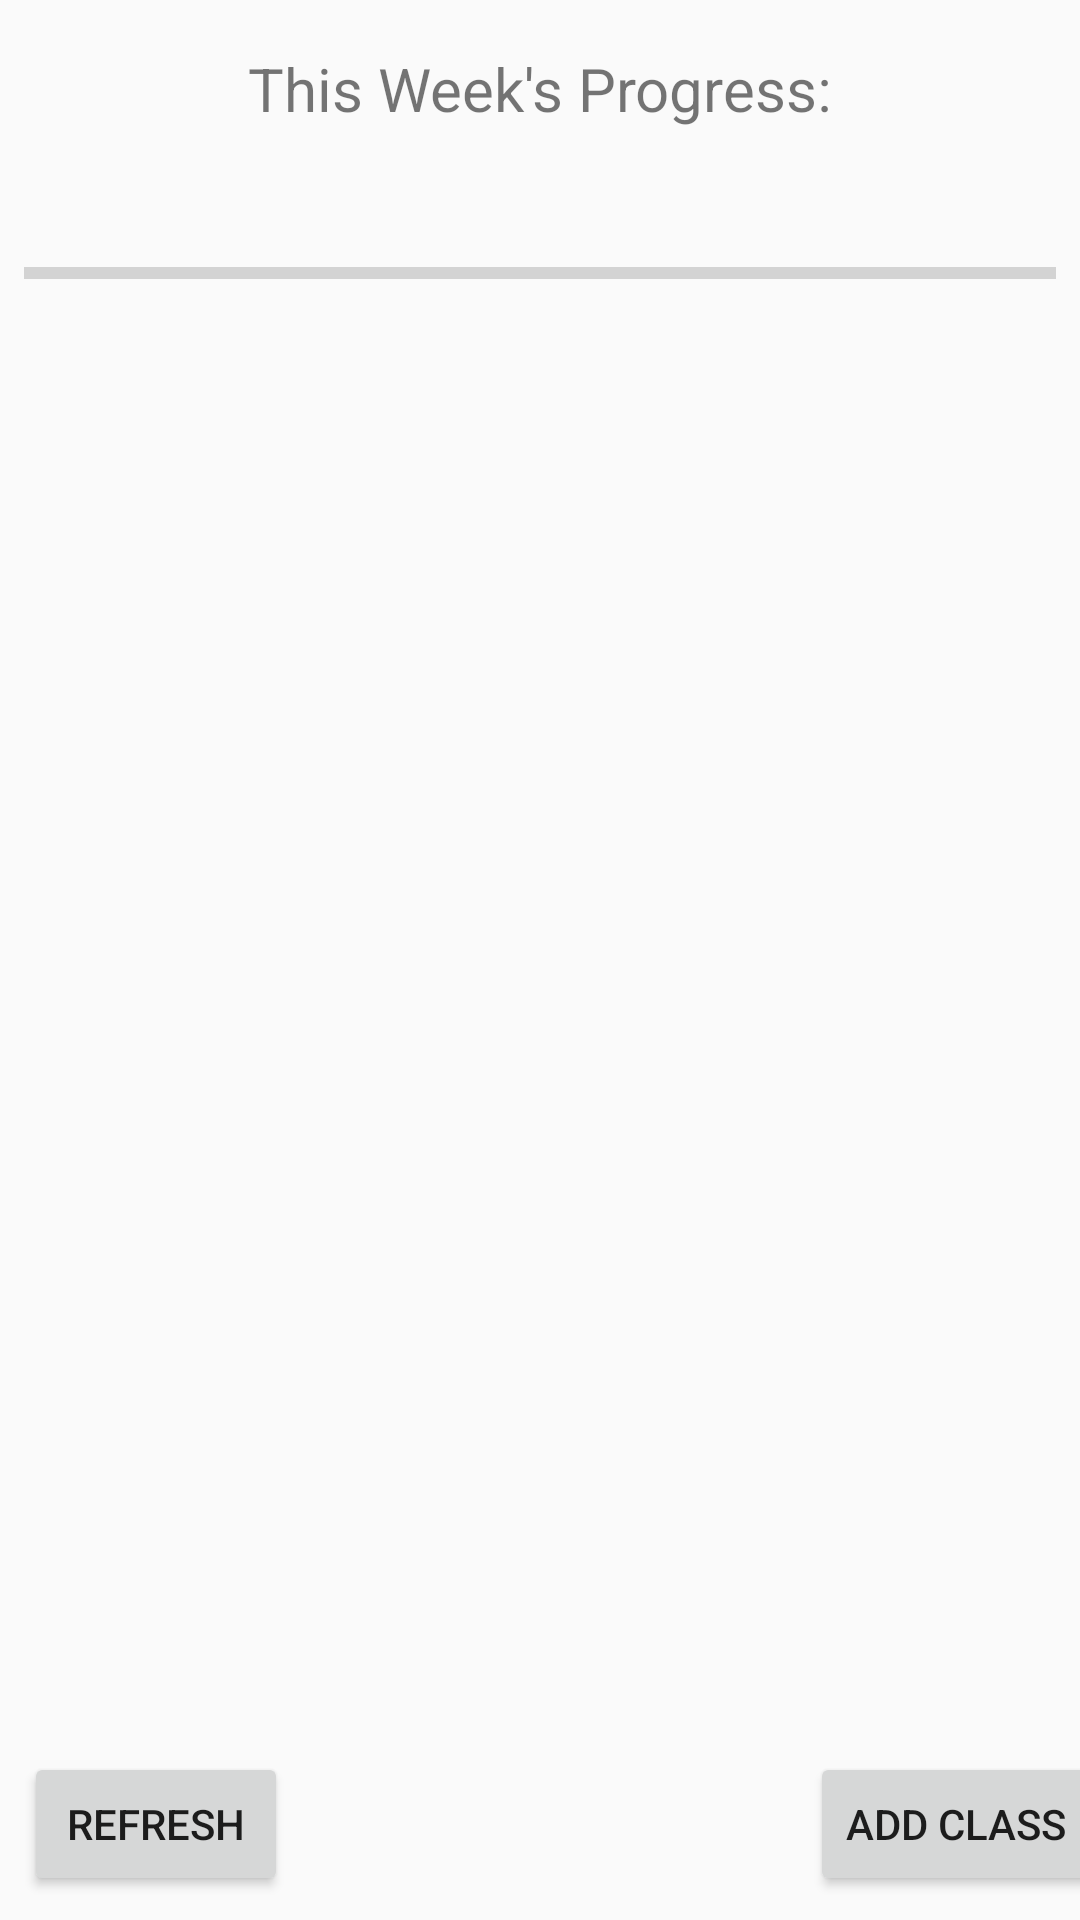

Android layout source for this screen:
<!-- AndroidManifest.xml: application theme AppTheme -->
<!-- res/layout/activity_main.xml -->
<?xml version="1.0" encoding="utf-8"?>
<android.support.constraint.ConstraintLayout xmlns:android="http://schemas.android.com/apk/res/android"
    xmlns:app="http://schemas.android.com/apk/res-auto"
    xmlns:tools="http://schemas.android.com/tools"
    android:layout_width="match_parent"
    android:layout_height="match_parent"
    tools:context=".MainActivity">


    <TextView
        android:id="@+id/progressTitleView"
        android:layout_width="wrap_content"
        android:layout_height="wrap_content"
        android:layout_marginEnd="8dp"
        android:layout_marginLeft="8dp"
        android:layout_marginRight="8dp"
        android:layout_marginStart="8dp"
        android:layout_marginTop="16dp"
        android:text="@string/this_week_s_progress"
        android:textSize="20sp"
        app:layout_constraintEnd_toEndOf="parent"
        app:layout_constraintStart_toStartOf="parent"
        app:layout_constraintTop_toTopOf="parent" />

    <Button
        android:id="@+id/addClassButton"
        android:onClick="addClassClicked"
        android:layout_width="wrap_content"
        android:layout_height="wrap_content"
        android:layout_marginBottom="8dp"
        android:layout_marginEnd="8dp"
        android:layout_marginLeft="8dp"
        android:layout_marginRight="8dp"
        android:layout_marginStart="8dp"
        android:text="@string/add_class"
        app:layout_constraintBottom_toBottomOf="parent"
        app:layout_constraintEnd_toEndOf="parent"
        app:layout_constraintStart_toEndOf="@+id/progressTitleView" />

    <ListView
        android:id="@+id/classListView"
        android:layout_width="match_parent"
        android:layout_height="350dp"
        android:layout_marginBottom="8dp"
        android:layout_marginEnd="8dp"
        android:layout_marginLeft="8dp"
        android:layout_marginRight="8dp"
        android:layout_marginStart="8dp"
        android:layout_marginTop="8dp"
        app:layout_constraintBottom_toTopOf="@+id/addClassButton"
        app:layout_constraintEnd_toEndOf="parent"
        app:layout_constraintStart_toStartOf="parent"
        app:layout_constraintTop_toBottomOf="@+id/progressTitleView" >

    </ListView>

    <ProgressBar
        android:id="@+id/progressBar"
        style="?android:attr/progressBarStyleHorizontal"
        android:layout_width="fill_parent"
        android:layout_height="wrap_content"
        android:layout_marginBottom="8dp"
        android:layout_marginEnd="8dp"
        android:layout_marginLeft="8dp"
        android:layout_marginRight="8dp"
        android:layout_marginStart="8dp"
        android:layout_marginTop="8dp"
        app:layout_constraintBottom_toTopOf="@+id/classListView"
        app:layout_constraintEnd_toEndOf="parent"
        app:layout_constraintHorizontal_bias="0.0"
        app:layout_constraintStart_toStartOf="parent"
        app:layout_constraintTop_toBottomOf="@+id/progressTitleView" />


    <Button
        android:id="@+id/refreshButton"
        android:onClick="refreshClicked"
        android:layout_width="wrap_content"
        android:layout_height="wrap_content"
        android:layout_marginBottom="8dp"
        android:layout_marginLeft="8dp"
        android:layout_marginStart="8dp"
        android:text="Refresh"
        app:layout_constraintBottom_toBottomOf="parent"
        app:layout_constraintStart_toStartOf="parent" />

    <TextView
        android:id="@+id/progressTextView"
        android:background="#00000000"
        android:layout_width="wrap_content"
        android:layout_height="wrap_content"
        android:layout_marginBottom="5dp"
        android:layout_marginEnd="8dp"
        android:layout_marginLeft="8dp"
        android:layout_marginRight="8dp"
        android:layout_marginStart="8dp"
        android:text=""
        app:layout_constraintBottom_toTopOf="@+id/progressBar"
        app:layout_constraintEnd_toEndOf="parent"
        app:layout_constraintStart_toStartOf="parent"
        app:layout_constraintTop_toBottomOf="@+id/progressBar" />

</android.support.constraint.ConstraintLayout>
<!-- resources referenced by this layout -->
<resources>
  <string name="add_class">Add Class</string>
  <string name="this_week_s_progress">This Week\'s Progress:</string>
  <style name="AppTheme" parent="Base.Theme.AppCompat.Light.DarkActionBar">
          
          <item name="colorPrimary">@color/colorPrimary</item>
          <item name="colorPrimaryDark">@color/colorPrimaryDark</item>
          <item name="colorAccent">@color/colorAccent</item>
      </style>
  <!-- not gathered from this repository: default colours our renderer supplied (Android Studio template values) -->
  <color name="colorPrimary">#FF6200EE</color>
  <color name="colorPrimaryDark">#FF3700B3</color>
  <color name="colorAccent">#FF03DAC5</color>
</resources>
